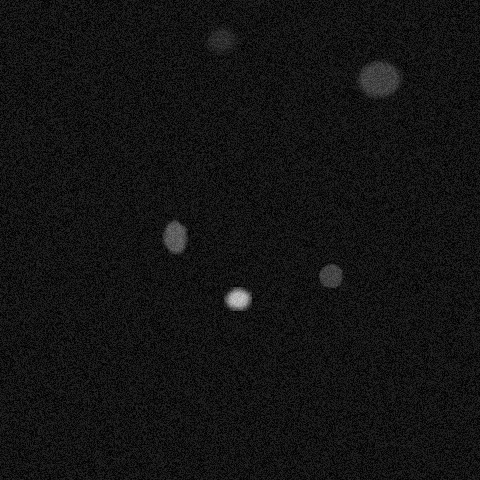

Values plotted in this chart, from the file beside it:
x, y, ra, rb, theta, brightness, blur
220, 38, 22, 11, 3.735, 92, 4
174, 236, 11, 20, 2.688, 147, 2
330, 275, 9, 23, 0.7505, 118, 1
377, 77, 18, 24, 4.224, 119, 3
237, 298, 17, 10, 2.548, 223, 3
